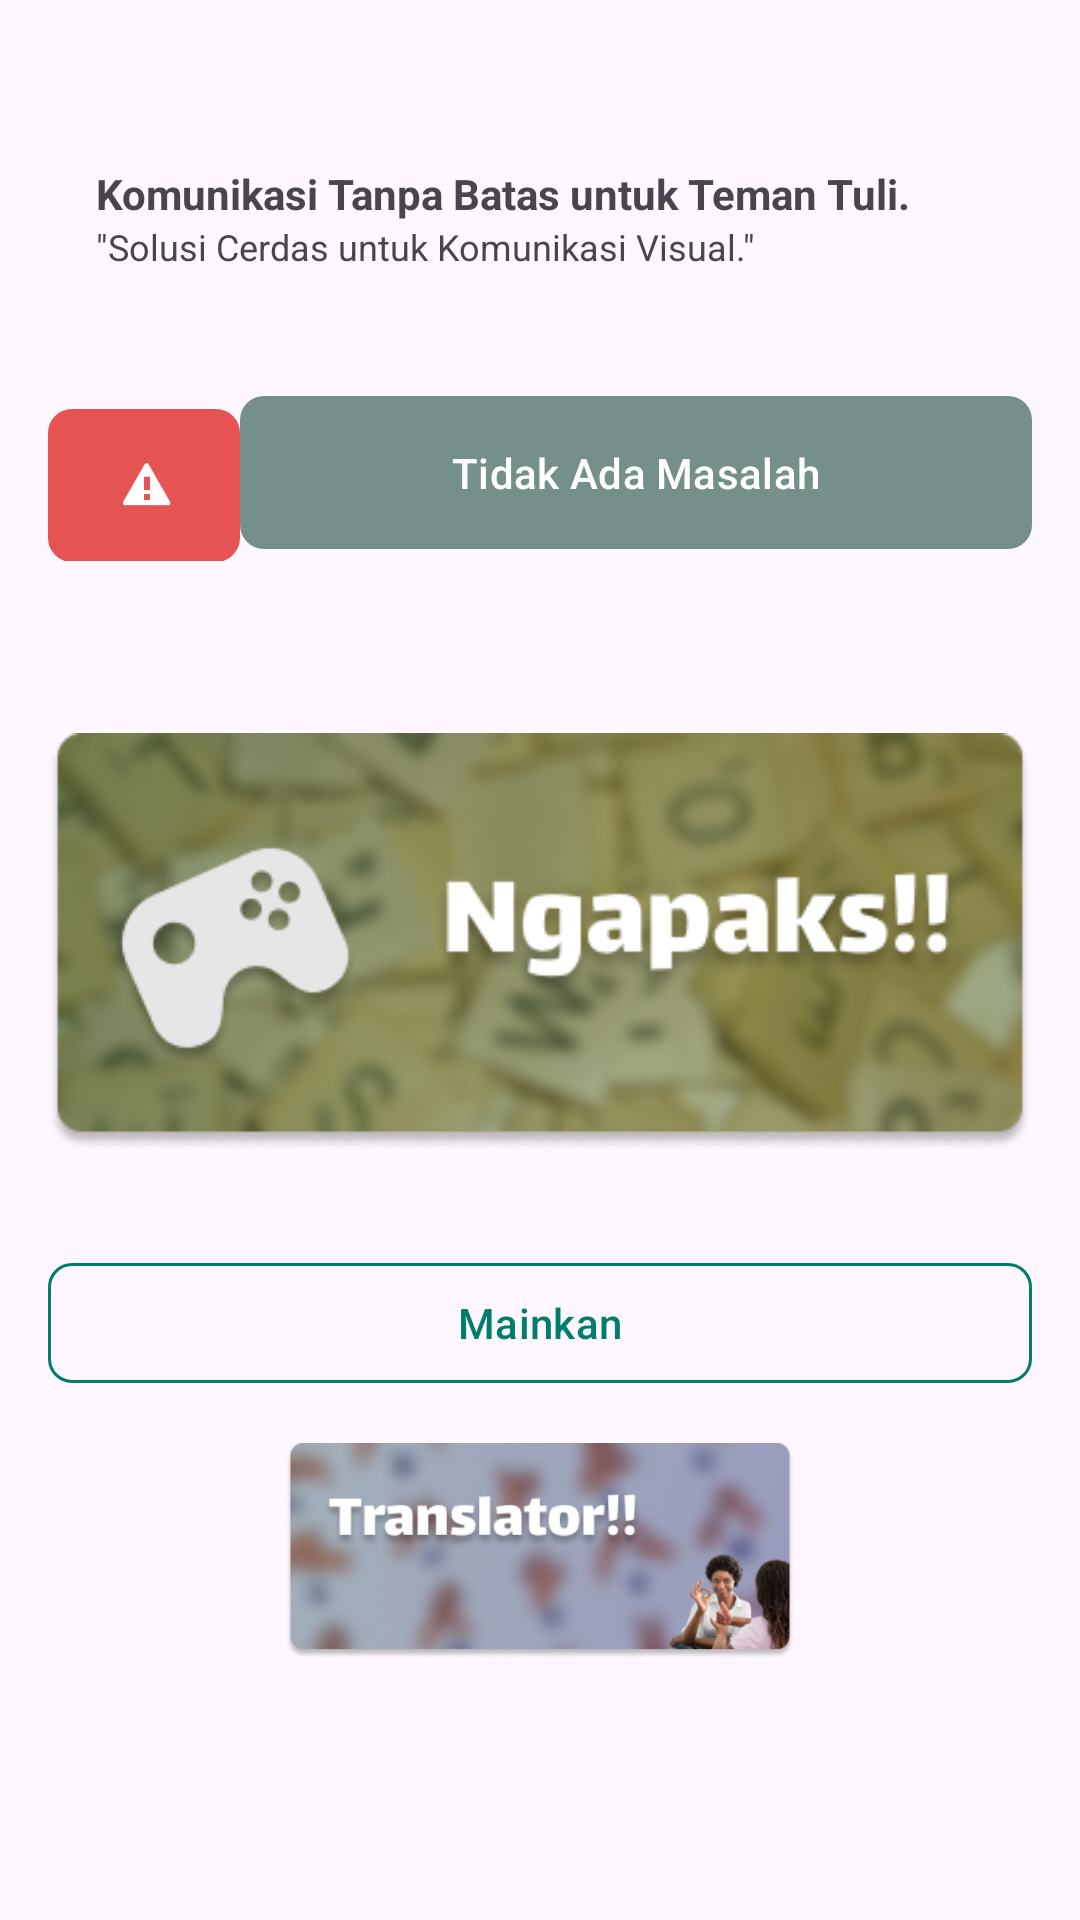

Android layout source for this screen:
<!-- AndroidManifest.xml: application theme Theme.Visign -->
<!-- res/layout/activity_main.xml -->
<?xml version="1.0" encoding="utf-8"?>
<androidx.constraintlayout.widget.ConstraintLayout xmlns:android="http://schemas.android.com/apk/res/android"
    xmlns:app="http://schemas.android.com/apk/res-auto"
    xmlns:tools="http://schemas.android.com/tools"
    android:layout_width="match_parent"
    android:layout_height="match_parent"
    tools:context=".MainActivity">

    

    <LinearLayout
        android:id="@+id/header"
        android:layout_width="0dp"
        android:layout_height="wrap_content"
        android:layout_marginTop="16dp"
        android:orientation="horizontal"
        android:padding="24dp"
        app:layout_constraintEnd_toEndOf="parent"
        app:layout_constraintHorizontal_bias="0.0"
        app:layout_constraintStart_toStartOf="parent"
        app:layout_constraintTop_toTopOf="parent">

        <ImageView
            android:id="@+id/logo"
            android:layout_width="wrap_content"
            android:layout_height="64dp"
            android:contentDescription="logotransparent"
            android:src="@drawable/logo2"
            tools:ignore="HardcodedText" />

        <LinearLayout
            android:layout_width="wrap_content"
            android:layout_height="wrap_content"
            android:layout_marginStart="8dp"
            android:orientation="vertical">

            <TextView
                android:id="@+id/title"
                android:layout_width="wrap_content"
                android:layout_height="match_parent"
                android:layout_marginTop="15sp"
                android:text="Komunikasi Tanpa Batas untuk Teman Tuli."
                android:textSize="14sp"
                android:textStyle="bold"
                tools:ignore="HardcodedText" />

            <TextView
                android:id="@+id/subtitle"
                android:layout_width="wrap_content"
                android:layout_height="wrap_content"
                android:text="&quot;Solusi Cerdas untuk Komunikasi Visual.&quot;"
                android:textSize="12sp"
                tools:ignore="HardcodedText" />
        </LinearLayout>
    </LinearLayout>


    <LinearLayout
        android:id="@+id/body"
        android:layout_width="0dp"
        android:layout_height="0dp"
        android:orientation="vertical"
        app:layout_constraintTop_toTopOf="parent"
        app:layout_constraintBottom_toBottomOf="parent"
        app:layout_constraintStart_toStartOf="parent"
        app:layout_constraintEnd_toEndOf="parent"
        android:layout_marginTop="128dp"
        android:layout_marginBottom="87dp"
        android:layout_marginStart="16dp"
        android:layout_marginEnd="16dp">

        <LinearLayout
            android:id="@+id/sos_warning"
            android:layout_width="match_parent"
            android:layout_height="wrap_content"
            android:orientation="horizontal"
            android:layout_marginBottom="16dp">

            <com.google.android.material.button.MaterialButton
                android:id="@+id/sos_button"
                android:layout_width="0dp"
                android:layout_height="59dp"
                android:layout_weight="1"
                android:text="@string/sos"
                android:textColor="@color/white"
                android:textSize="14sp"
                app:backgroundTint="@color/colorError"
                app:cornerRadius="8dp"
                app:icon="@android:drawable/stat_sys_warning"
                app:iconPadding="8dp"
                app:rippleColor="@color/colorRipple"
                app:strokeColor="@color/colorStroke" />

            <com.google.android.material.button.MaterialButton
                android:id="@+id/no_problem_button"
                android:layout_width="200dp"
                android:layout_height="match_parent"
                android:layout_weight="1"
                android:text="@string/tidak_ada_masalah"
                android:textColor="@color/white"
                android:textSize="14sp"
                app:backgroundTint="@color/colorPrimary"
                app:cornerRadius="8dp"
                app:rippleColor="@color/colorRipple"
                app:strokeColor="@color/colorStroke" />
        </LinearLayout>

        <ImageView
            android:id="@+id/imageViewGame"
            android:layout_width="wrap_content"
            android:layout_height="wrap_content"
            android:layout_marginTop="24dp"
            android:contentDescription="@string/gamepict"
            app:layout_constraintDimensionRatio="H,2:1"
            app:layout_constraintEnd_toEndOf="parent"
            app:layout_constraintStart_toStartOf="parent"
            app:layout_constraintTop_toBottomOf="@id/sos_warning"
            app:srcCompat="@drawable/ngapakspict" />

        <com.google.android.material.button.MaterialButton
            android:id="@+id/buttonmain"
            android:layout_width="match_parent"
            android:layout_height="wrap_content"
            android:layout_marginTop="16dp"
            android:text="Mainkan"
            android:textColor="#007E6B"
            app:backgroundTint="#00FFFFFF"
            app:cornerRadius="8dp"
            app:layout_constraintEnd_toEndOf="parent"
            app:layout_constraintStart_toStartOf="parent"
            app:layout_constraintTop_toBottomOf="@id/imageViewGame"
            app:strokeColor="#007E6B"
            app:strokeWidth="1dp" />

        <ImageView
            android:id="@+id/imageViewTranslator"
            android:layout_width="wrap_content"
            android:layout_height="wrap_content"
            android:layout_marginTop="16dp"
            android:contentDescription="@string/translatorpict"
            app:layout_constraintDimensionRatio="H,2:1"
            app:layout_constraintEnd_toEndOf="parent"
            app:layout_constraintStart_toStartOf="parent"
            app:layout_constraintTop_toBottomOf="@id/buttonmain"
            app:srcCompat="@drawable/translatorpict" />

        <Button
            android:id="@+id/tomboltranslate"
            android:layout_width="match_parent"
            android:layout_height="wrap_content"
            android:text="Translate"
            android:textColor="#007E6B"
            app:backgroundTint="#00FFFFFF"
            app:cornerRadius="8dp"
            app:layout_constraintEnd_toEndOf="parent"
            app:layout_constraintStart_toStartOf="parent"
            app:layout_constraintTop_toBottomOf="@id/imageViewGame"
            app:strokeColor="#007E6B"
            app:strokeWidth="1dp"/>

    </LinearLayout>


</androidx.constraintlayout.widget.ConstraintLayout>
<!-- resources referenced by this layout -->
<resources>
  <color name="colorError">#E55353</color>
  <color name="colorPrimary">#75908B</color>
  <color name="colorRipple">#B1A9A9</color>
  <color name="colorStroke">#755C5C</color>
  <color name="white">#FFFFFFFF</color>
  <!-- drawable ngapakspict: png bitmap (drawable, 88616 bytes) -->
  <!-- drawable translatorpict: png bitmap (drawable, 93820 bytes) -->
  <string name="gamepict">gamepict</string>
  <string name="sos">SOS</string>
  <string name="tidak_ada_masalah">Tidak Ada Masalah</string>
  <string name="translatorpict">translatorpict</string>
  <style name="Theme.Visign" parent="Base.Theme.Visign" />
  <style name="Base.Theme.Visign" parent="Theme.Material3.DayNight.NoActionBar">
          
          
      </style>
</resources>
